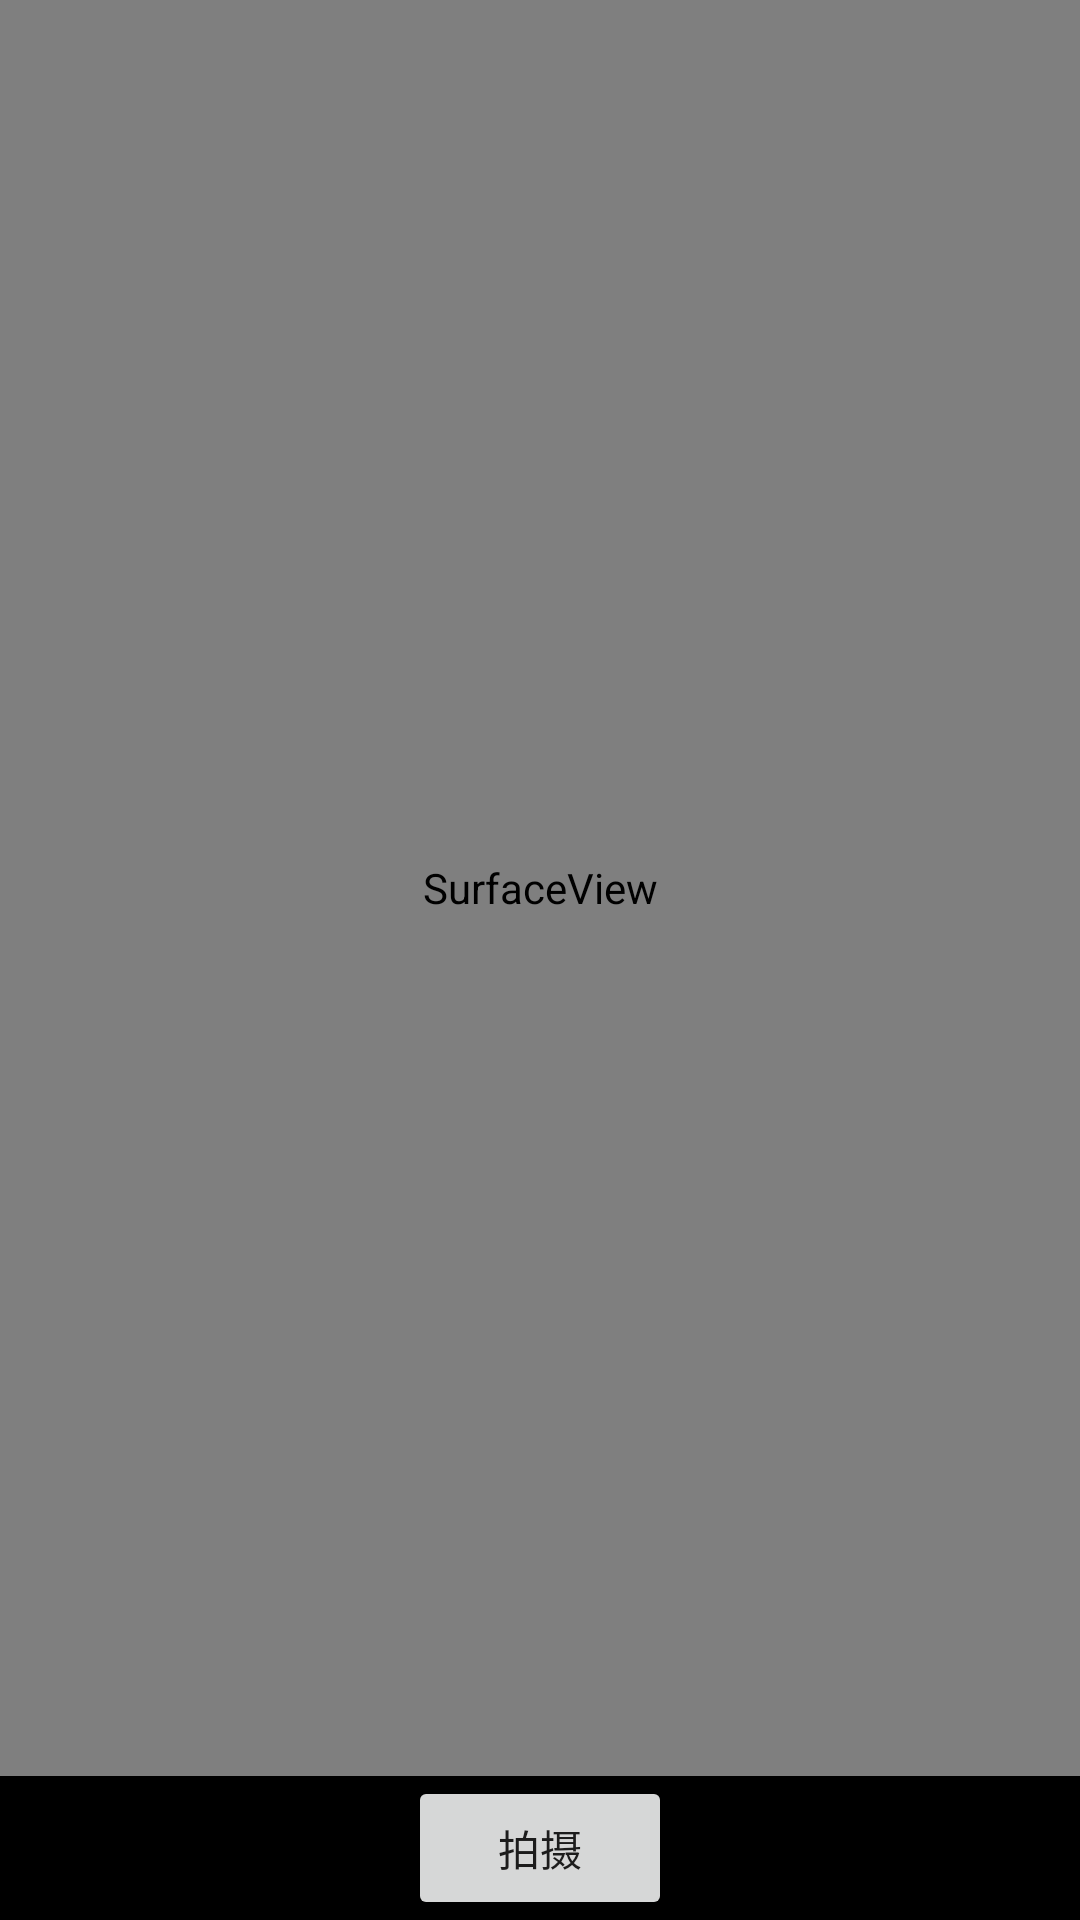

This screen was rendered from an Android layout file. Write that file and the resources it references.
<!-- AndroidManifest.xml: application theme AppTheme -->
<!-- res/layout/activity_capture.xml -->
<?xml version="1.0" encoding="utf-8"?>
<RelativeLayout xmlns:android="http://schemas.android.com/apk/res/android"
    xmlns:tools="http://schemas.android.com/tools"
    android:id="@+id/activity_camera"
    android:layout_width="match_parent"
    android:layout_height="match_parent"
    android:background="@android:color/black"
    tools:context="com.cgfay.cain.camerasample.activity.CaptureViewActivity">

    <FrameLayout
        android:id="@+id/layout_btn"
        android:layout_width="wrap_content"
        android:layout_height="wrap_content"
        android:layout_centerHorizontal="true"
        android:layout_alignParentBottom="true"
        android:paddingTop="@dimen/activity_vertical_margin"
        android:paddingBottom="@dimen/activity_vertical_margin">
        <Button
            android:id="@+id/btn_take"
            android:layout_width="wrap_content"
            android:layout_height="wrap_content"
            android:layout_gravity="center"
            android:text="@string/btn_take"/>
    </FrameLayout>

    <FrameLayout
        android:layout_width="match_parent"
        android:layout_height="match_parent"
        android:layout_above="@id/layout_btn">
        <SurfaceView
            android:id="@+id/view_camera"
            android:layout_width="match_parent"
            android:layout_height="match_parent" />
        <ImageView
            android:id="@+id/iv_show"
            android:layout_width="match_parent"
            android:layout_height="match_parent"
            android:scaleType="fitCenter"
            android:visibility="gone"/>
    </FrameLayout>

</RelativeLayout>
<!-- resources referenced by this layout -->
<resources>
  <string name="btn_take">拍摄</string>
  <style name="AppTheme" parent="Theme.AppCompat.Light.DarkActionBar">
          
          <item name="colorPrimary">@color/colorPrimary</item>
          <item name="colorPrimaryDark">@color/colorPrimaryDark</item>
          <item name="colorAccent">@color/colorAccent</item>
      </style>
  <!-- not gathered from this repository: default colours our renderer supplied (Android Studio template values) -->
  <color name="colorPrimary">#FF6200EE</color>
  <color name="colorPrimaryDark">#FF3700B3</color>
  <color name="colorAccent">#FF03DAC5</color>
</resources>
